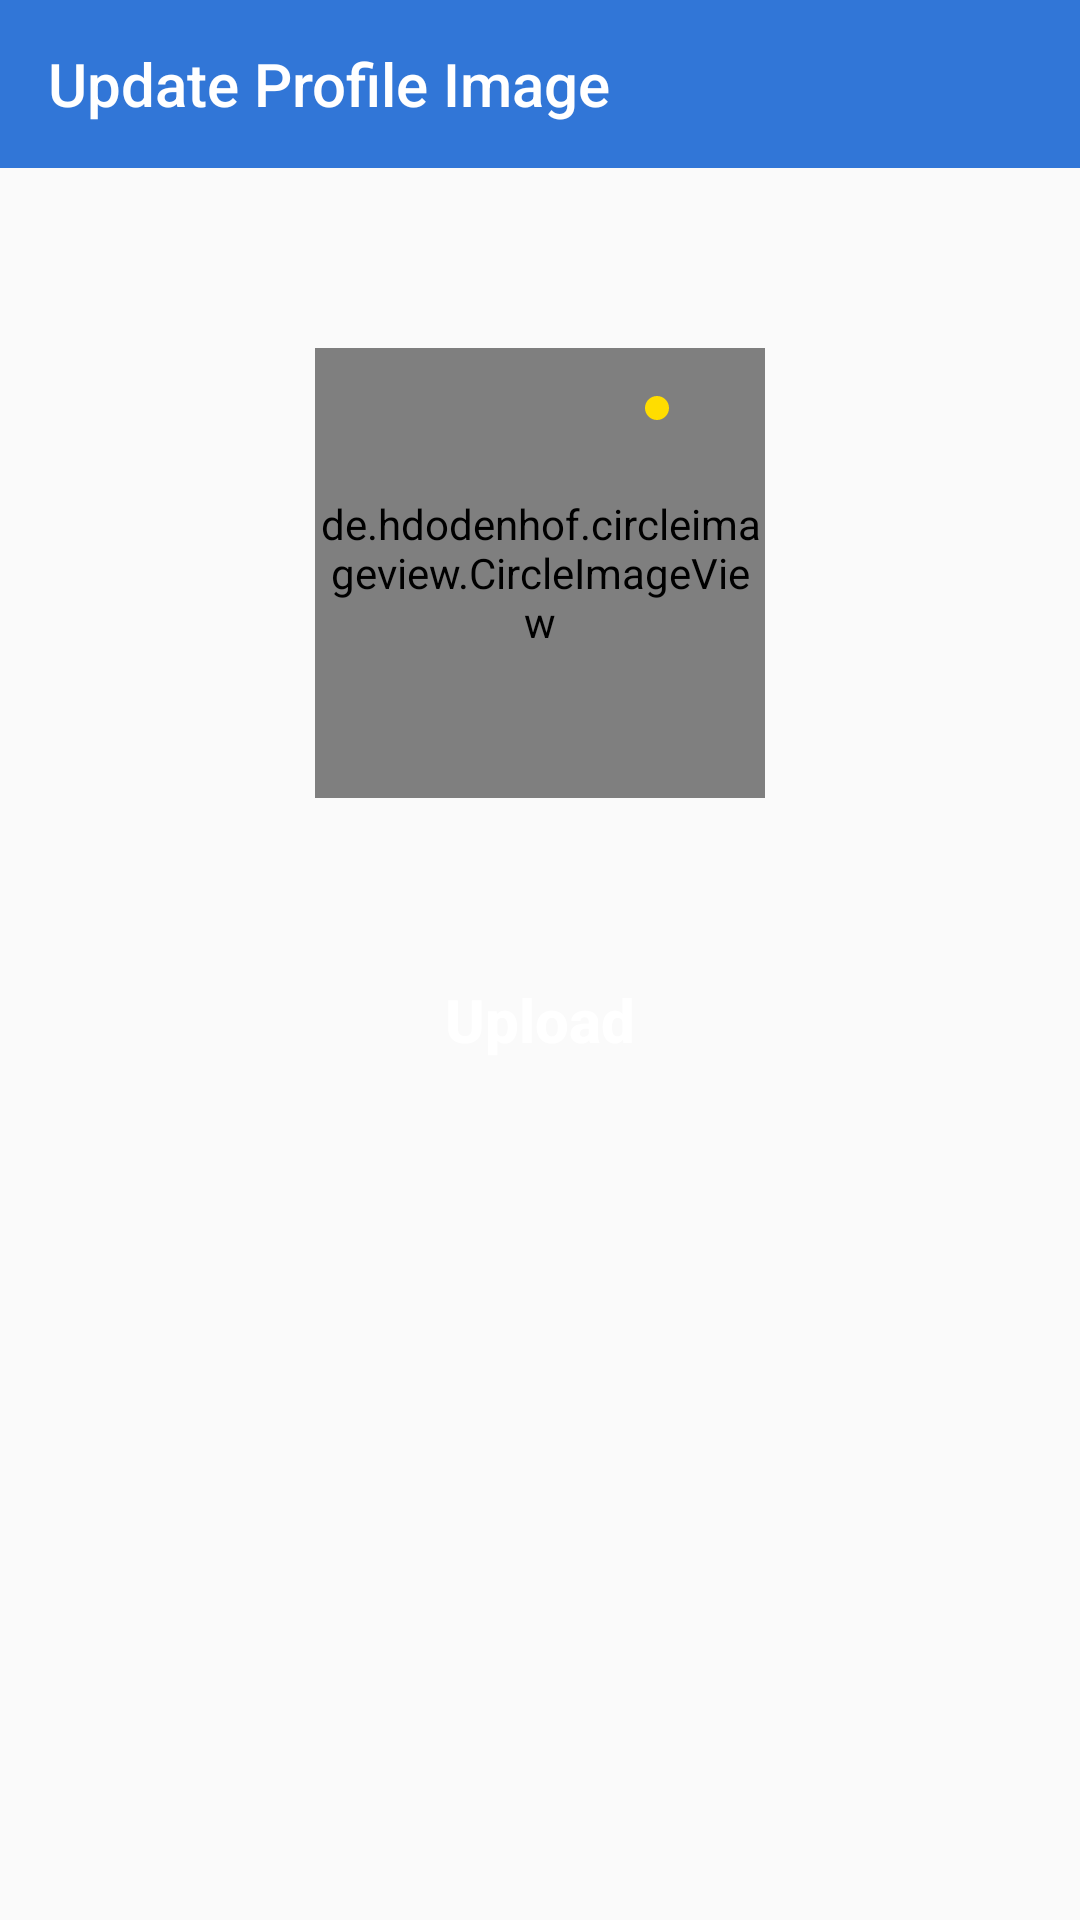

This screen was rendered from an Android layout file. Write that file and the resources it references.
<!-- AndroidManifest.xml: application theme AppTheme -->
<!-- res/layout/activity_user_upload_image.xml -->
<?xml version="1.0" encoding="utf-8"?>
<LinearLayout xmlns:android="http://schemas.android.com/apk/res/android"
    xmlns:app="http://schemas.android.com/apk/res-auto"
    xmlns:tools="http://schemas.android.com/tools"
    android:layout_width="match_parent"
    android:layout_height="match_parent"
    android:orientation="vertical"
    tools:context=".User.UpdateUserSetting.UserUploadImageActivity">

    <androidx.constraintlayout.widget.ConstraintLayout
        android:layout_width="match_parent"
        android:layout_height="match_parent">

        <androidx.appcompat.widget.Toolbar
            android:layout_width="match_parent"
            android:layout_height="wrap_content"
            android:minHeight="?actionBarSize"
            android:background="@color/blue"
            app:title="Update Profile Image"
            app:titleTextColor="@color/white"
            app:layout_constraintStart_toStartOf="parent"
            app:layout_constraintEnd_toEndOf="parent"
            app:layout_constraintTop_toTopOf="parent"/>


        <de.hdodenhof.circleimageview.CircleImageView
            android:id="@+id/ProfileImage"
            android:layout_width="150dp"
            android:layout_height="150dp"
            android:layout_marginTop="116dp"
            android:src="@drawable/ic_upload_img"
            app:layout_constraintEnd_toEndOf="parent"
            app:layout_constraintStart_toStartOf="parent"
            app:layout_constraintTop_toTopOf="parent" />

        <ImageButton
            android:id="@+id/ibpick"
            android:layout_width="wrap_content"
            android:layout_height="wrap_content"
            android:layout_marginLeft="110dp"
            android:layout_marginTop="16dp"
            android:background="@drawable/yellow_circle_background"
            android:padding="4dp"
            android:src="@drawable/ic_camera"
            app:layout_constraintStart_toStartOf="@id/ProfileImage"
            app:layout_constraintTop_toTopOf="@id/ProfileImage" />


        <Button
            android:id="@+id/upladBtn"
            android:layout_width="270dp"
            android:layout_height="wrap_content"
            android:layout_marginLeft="5dp"
            android:layout_marginTop="50dp"
            android:layout_marginRight="5dp"
            android:layout_marginBottom="10dp"
            android:background="@drawable/blue_btn_ripple_effect"
            android:paddingTop="7dp"
            android:paddingBottom="7dp"
            android:text="Upload"
            android:textAllCaps="false"
            android:textColor="@color/white"
            android:textSize="20dp"
            android:textStyle="bold"
            app:layout_constraintEnd_toEndOf="parent"
            app:layout_constraintStart_toStartOf="parent"
            app:layout_constraintTop_toBottomOf="@id/ProfileImage" />


    </androidx.constraintlayout.widget.ConstraintLayout>
</LinearLayout>
<!-- resources referenced by this layout -->
<resources>
  <color name="blue">#3176D7</color>
  <color name="white">#ffffff</color>
  <!-- drawable blue_btn_ripple_effect (drawable) -->
  <?xml version="1.0" encoding="utf-8"?>
  <ripple xmlns:android="http://schemas.android.com/apk/res/android"
      xmlns:tools="http://schemas.android.com/tools"
      android:color="@color/DarkBlue"
      tools:targetApi="lollipop">
  
      <item android:drawable="@drawable/blue_btn_ripple_background"/>
  
  </ripple>
  <!-- drawable ic_upload_img (drawable-v24) -->
  <vector android:height="150dp"
      android:tint="#E4D8D3"
      android:viewportHeight="24.0"
      android:viewportWidth="24.0"
      android:width="150dp"
      xmlns:android="http://schemas.android.com/apk/res/android">
      <path
          android:fillColor="#FF000000"
          android:pathData="M12,2C6.48,2 2,6.48 2,12s4.48,10 10,10 10,-4.48 10,-10S17.52,2 12,2zM12,5c1.66,0 3,1.34 3,3s-1.34,3 -3,3 -3,-1.34 -3,-3 1.34,-3 3,-3zM12,19.2c-2.5,0 -4.71,-1.28 -6,-3.22 0.03,-1.99 4,-3.08 6,-3.08 1.99,0 5.97,1.09 6,3.08 -1.29,1.94 -3.5,3.22 -6,3.22z" />
  </vector>
  <!-- drawable yellow_circle_background (drawable-v24) -->
  <?xml version="1.0" encoding="utf-8"?>
  <shape xmlns:android="http://schemas.android.com/apk/res/android"
      android:shape="oval">
  
      <solid android:color="#ffdd00" />
  </shape>
  <style name="AppTheme" parent="Theme.AppCompat.Light.NoActionBar">
          
          <item name="colorPrimary">@color/colorPrimary</item>
          <item name="colorPrimaryDark">@color/colorPrimaryDark</item>
          <item name="colorAccent">@color/colorAccent</item>
      </style>
  <color name="DarkBlue">#0928D6</color>
  <color name="colorPrimary">#2364C0</color>
  <color name="colorPrimaryDark">#2364C0</color>
  <color name="colorAccent">#D81B60</color>
</resources>
